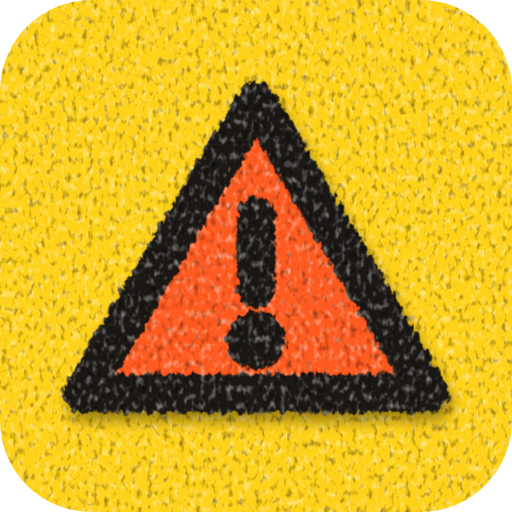
t = 0.00 s
t = 0.38 s: frame unchanged from t = 0.00 s, image omitted
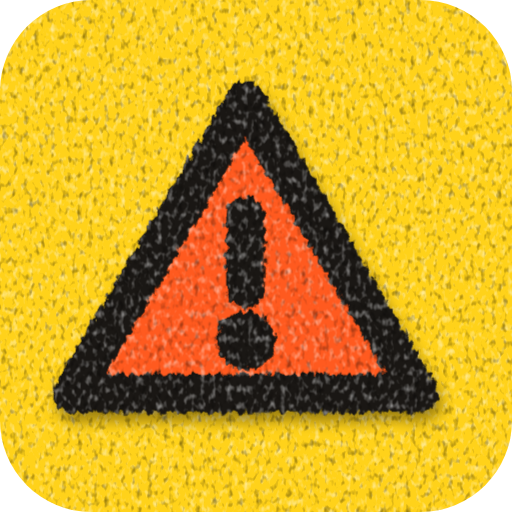
t = 0.80 s
t = 1.37 s: frame unchanged from t = 0.00 s, image omitted
t = 1.71 s: frame unchanged from t = 0.00 s, image omitted
t = 2.06 s: frame unchanged from t = 0.00 s, image omitted

The animated SVG that drew these frames (rendered in a browser with its animation timeline set to each time). Animation: 1 CSS @keyframes rule; one cycle of 2.40 s, repeats indefinitely.

<svg xmlns="http://www.w3.org/2000/svg" width="28" height="28" viewBox="0 0 28 28" aria-hidden="true"><style>.tt-m{transform-box:view-box;transform-origin:14px 21px;animation:m 2400ms cubic-bezier(.34,1.3,.64,1) infinite}@keyframes m{0%,20.83%{transform:none}25.17%{transform:translateX(-1.2px)}30.58%{transform:translateX(1.2px)}36%{transform:translateX(-0.6px)}42.5%,100%{transform:none}}@media (prefers-reduced-motion:reduce){.tt-m{animation:none}}</style><defs><filter id="tt-warning-p" x="-20%" y="-20%" width="140%" height="140%" color-interpolation-filters="sRGB"><feTurbulence type="fractalNoise" baseFrequency="3.4 2.2" numOctaves="2" seed="11" result="n"/><feDisplacementMap in="SourceGraphic" in2="n" scale=".6" xChannelSelector="R" yChannelSelector="G" result="e"/><feColorMatrix in="n" values="0 0 0 0 1 0 0 0 0 1 0 0 0 0 1 1.3 0 0 0 -.66"/><feComposite in2="e" operator="in" result="l"/><feColorMatrix in="n" values="0 0 0 0 0 0 0 0 0 0 0 0 0 0 0 0 1.1 0 0 -.6"/><feComposite in2="e" operator="in" result="d"/><feMerge result="t"><feMergeNode in="e"/><feMergeNode in="l"/><feMergeNode in="d"/></feMerge><feGaussianBlur in="e" stdDeviation="0.35"/><feOffset dx="0.2" dy="0.5"/><feColorMatrix values="0 0 0 0 0 0 0 0 0 0 0 0 0 0 0 0 0 0 .38 0" result="s"/><feMerge><feMergeNode in="s"/><feMergeNode in="t"/></feMerge></filter><filter id="tt-warning-t" x="0" y="0" width="100%" height="100%" color-interpolation-filters="sRGB"><feTurbulence type="fractalNoise" baseFrequency="3.4 2.2" numOctaves="2" seed="11" result="n"/><feColorMatrix in="n" values="0 0 0 0 1 0 0 0 0 1 0 0 0 0 1 1.3 0 0 0 -.66"/><feComposite in2="SourceGraphic" operator="in" result="l"/><feColorMatrix in="n" values="0 0 0 0 0 0 0 0 0 0 0 0 0 0 0 0 1.1 0 0 -.6"/><feComposite in2="SourceGraphic" operator="in" result="d"/><feMerge result="t"><feMergeNode in="SourceGraphic"/><feMergeNode in="l"/><feMergeNode in="d"/></feMerge></filter></defs><path d="M5 0H23A5 5 0 0 1 28 5V23A5 5 0 0 1 23 28H5A5 5 0 0 1 0 23V5A5 5 0 0 1 5 0Z" fill="#FFD21A" filter="url(#tt-warning-t)"/><g transform="translate(2 2)"><g filter="url(#tt-warning-p)"><g class="tt-m"><path d="M12 3.5 L21.5 19.5 H2.5 Z" fill="#FF5A1F"/><path d="M12 3.5 L21.5 19.5 H2.5 Z M12 9.8 V13.8" fill="none" stroke="#1A1714" stroke-width="2.1" stroke-linecap="round" stroke-linejoin="round"/><path d="M10.7 16.6a1.3 1.3 0 1 0 2.6 0a1.3 1.3 0 1 0 -2.6 0Z" fill="#1A1714" stroke="#1A1714" stroke-width=".6" stroke-linejoin="round"/></g></g></g></svg>
